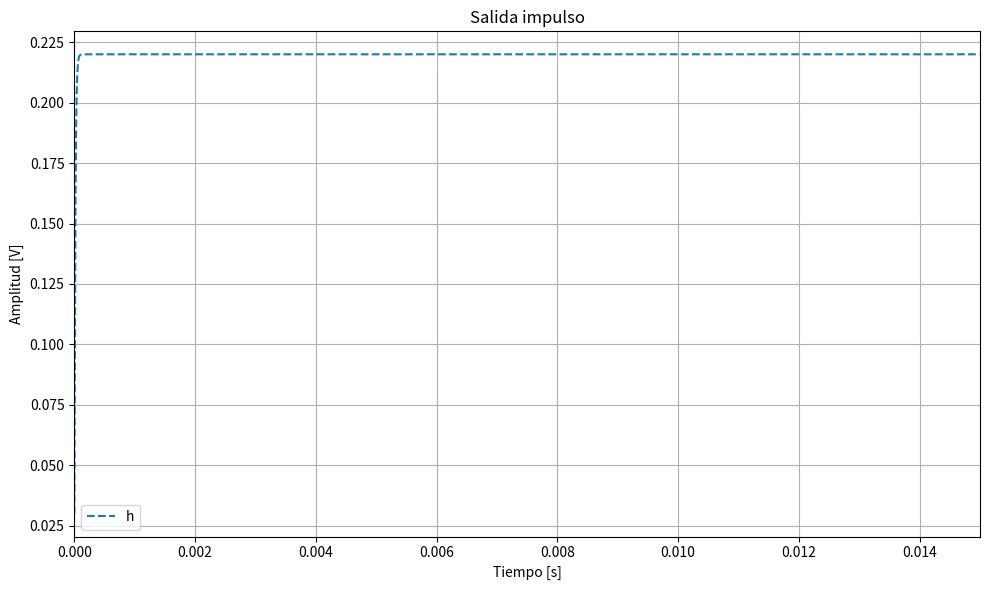
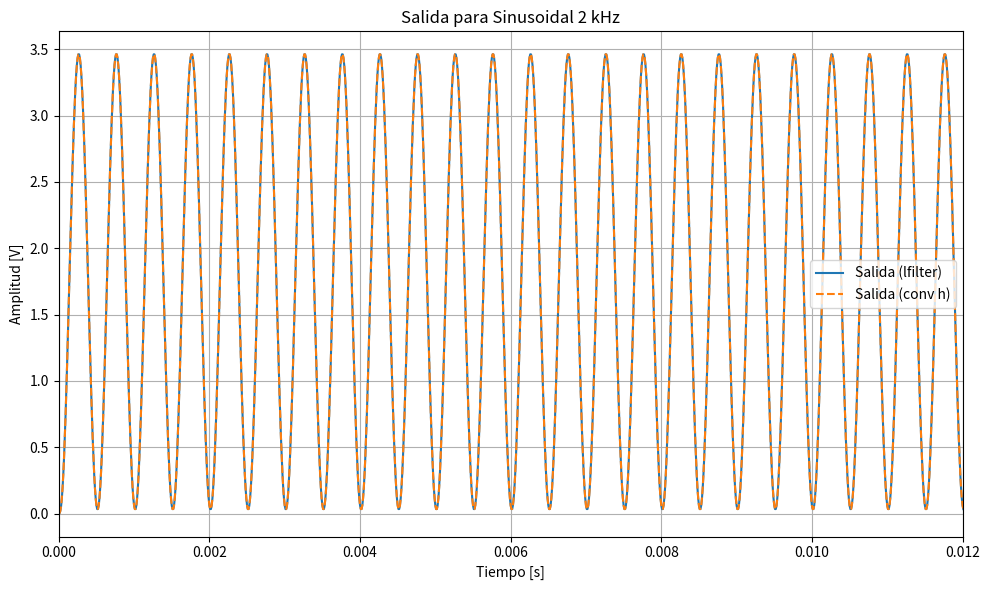
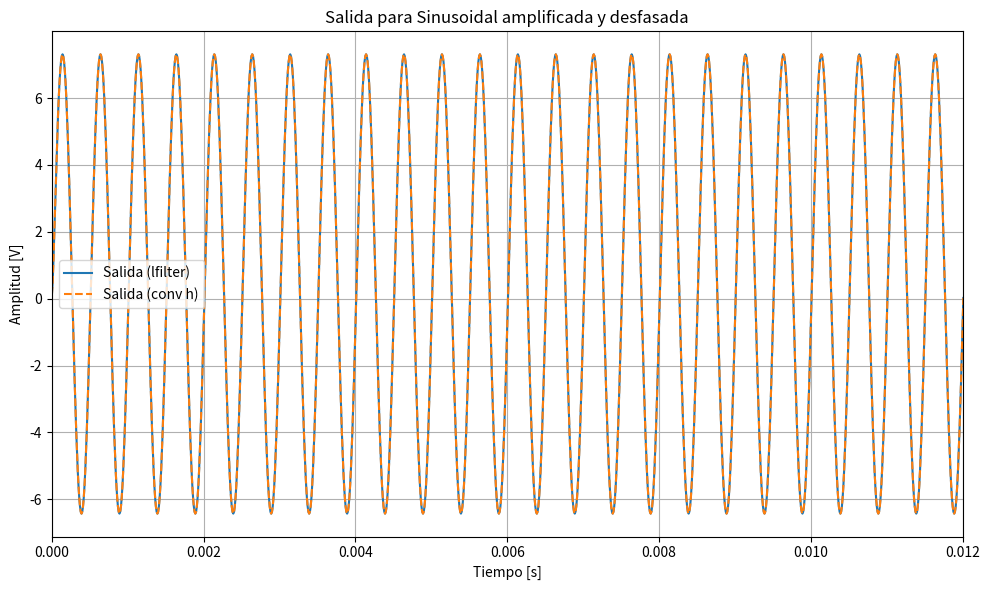
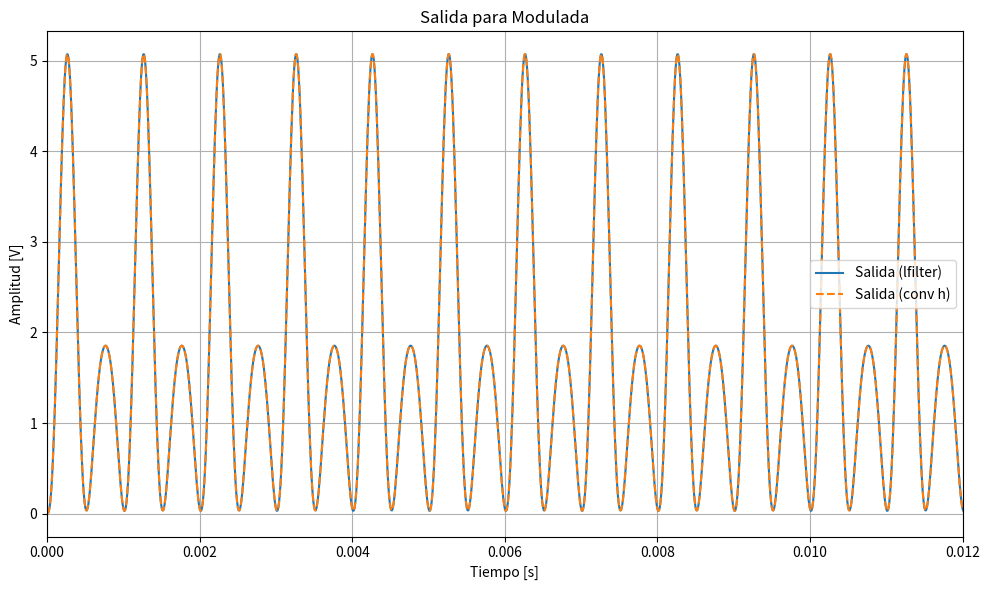
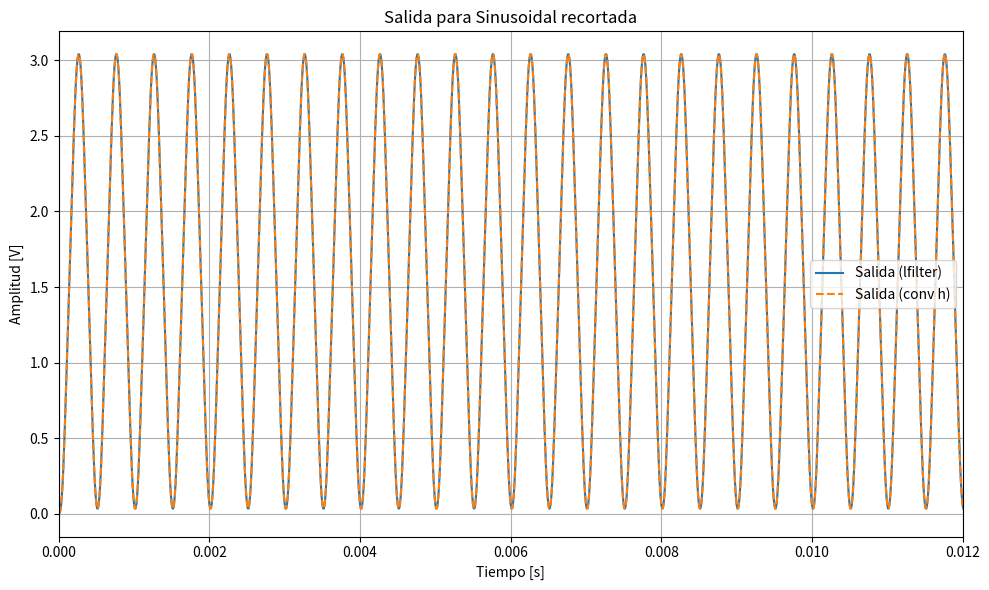
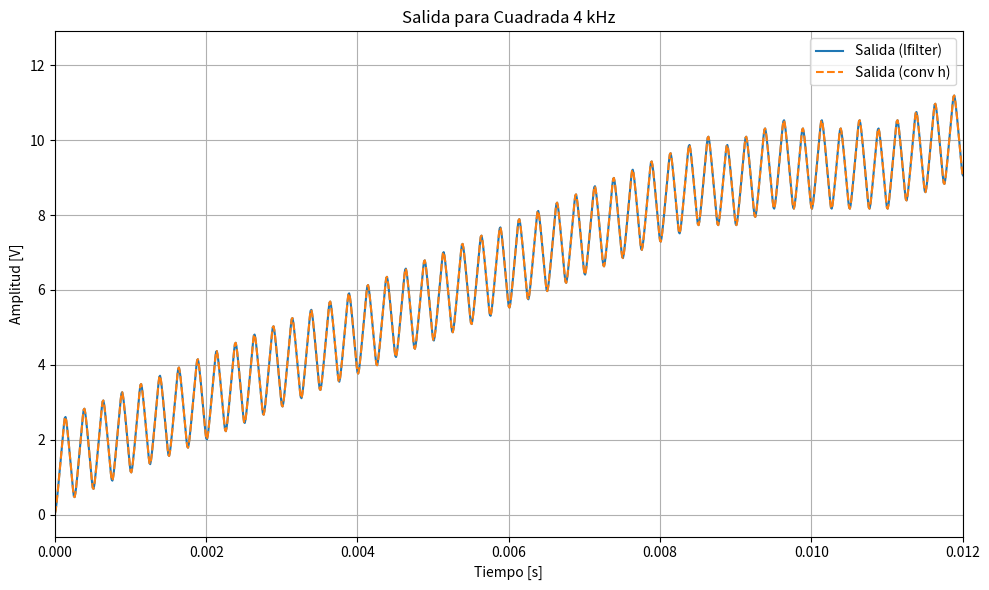
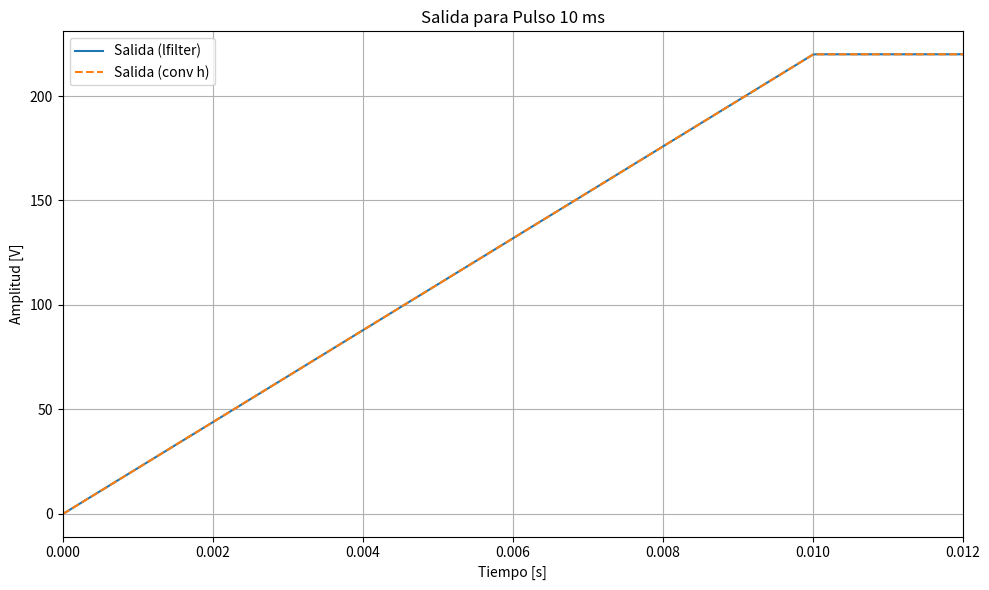
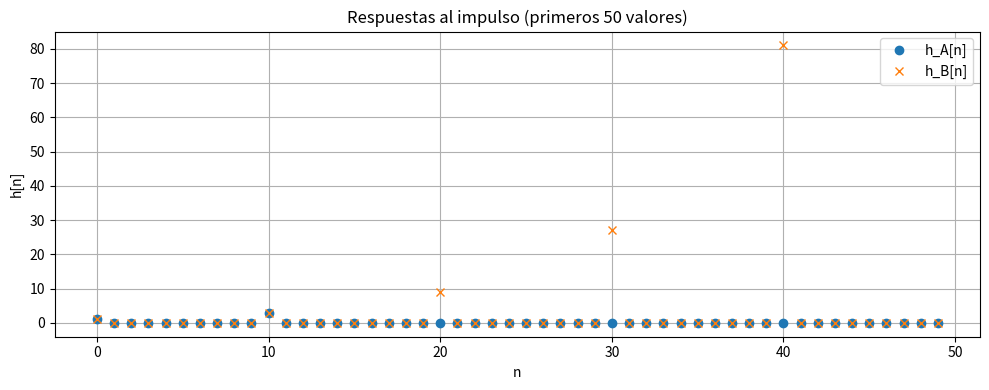
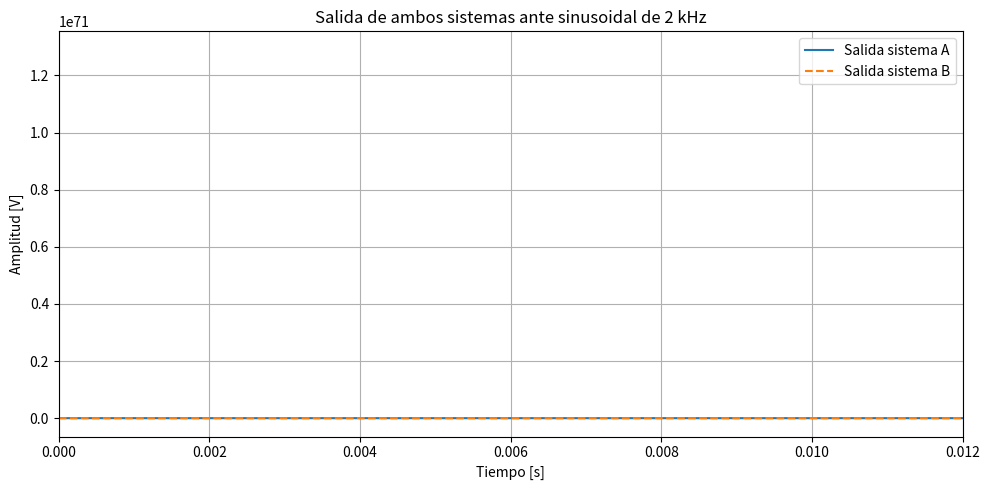
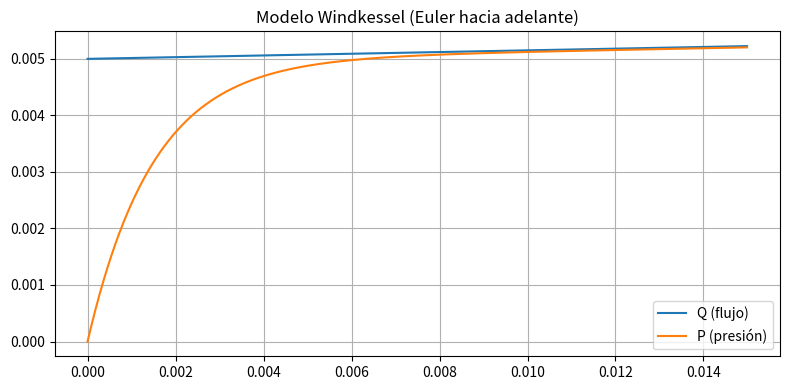

Write the Python code that produced these figures, in order.
# -*- coding: utf-8 -*-
"""
Created on Sun Aug 31 21:45:47 2025

@author: Admin
"""

import numpy as np
import matplotlib.pyplot as plt
from scipy.signal import lfilter, square


fs = 100000        # frecuencia de muestreo [Hz]
ts = 1 / fs
nn = 1500              # cantidad de muestras
tt = np.arange(nn) * ts  # Vector de tiempo

# ----------------------------- Sistema dado ------------------------------
# y[n] = 0.03 x[n] + 0.05 x[n-1] + 0.03 x[n-2] + 1.5 y[n-1] - 0.5 y[n-2]
b = np.array([0.03, 0.05, 0.03])    #Entrada x
a = np.array([1, -1.5, 0.5])        #Salida y (muevo hacia el otro lado)

#--------------------- Señales TS1 ------------------------------
# 1) Senoidal 2 kHz
ff_1 = 2000  # Hz
sen_1 = np.sin(2*np.pi*ff_1*tt)

# 2) Amplificada y desfasada π/2
sen_2 = 4*np.sin(2*np.pi*ff_1*tt + np.pi/2)

# 3) Modulada en amplitud (con 1 kHz)
ff_mod = 1000
m = 0.7
s_moduladora = np.sin(2*np.pi*ff_mod*tt)
sen_3 = (1 + m*s_moduladora) * sen_1

# 4) Señal recortada en amplitud al 75%
def recorte_por_amplitud(x, factor=0.75):
    A = np.max(np.abs(x))
    u = factor * A
    return np.clip(x, -u, u), u

sen_4, _ = recorte_por_amplitud(sen_1, 0.75)

# 5) Cuadrada 4 kHz
ff_2 = 4000
sen_5 = square(2*np.pi*ff_2*tt)

# 6) Pulso rectangular 10 ms dentro de ventana de 15 ms
nn_pulso = int(15e-3*fs)
tt_pulso = np.arange(nn_pulso)*ts
sen_6 = np.zeros_like(tt_pulso)
n_pulso = int(10e-3*fs)
sen_6[:n_pulso] = 1.0


# ----------------------------- Respuesta al impulso ----------------------
imp = np.zeros(nn)
imp[0] = 1.0
h = lfilter(b, a, imp)

plt.figure(figsize=(10,6))
plt.plot(tt, h, '--', label='h')
plt.title('Salida impulso')
plt.legend()
plt.xlabel('Tiempo [s]')
plt.xlim(0,0.015)
plt.ylabel('Amplitud [V]')
plt.grid(True)
plt.tight_layout()
plt.show()

print("\nSistema 1: h (primeros 20 valores):", h[:20])

def energia_discreta(x, ts):
    return np.sum(np.abs(x)**2) * ts

def potencia_discreta(x):
    return np.mean(np.abs(x)**2)


# -------- Simulación de una señal --------
def simular_senal(x, tt, nombre, b, a, h, fs, ts, graficar=True):
    
    # Respuesta usando lfilter
    y = lfilter(b, a, x)
    
    # Respuesta con convolución directa
    y_conv = np.convolve(x, h)[:len(x)]
    
    # Graficar
    if graficar:
        plt.figure(figsize=(10,6))
        plt.plot(tt, y, label='Salida (lfilter)')
        plt.plot(tt, y_conv, '--', label='Salida (conv h)')
        plt.title(f'Salida para {nombre}')
        plt.legend()
        plt.xlabel('Tiempo [s]')
        plt.xlim(0,0.012)
        plt.ylabel('Amplitud [V]')
        plt.grid(True)
        plt.tight_layout()
        plt.show()
    
    # Mostrar resultados
    print('---')
    print(f'Entrada: {nombre}')
    print(f'Frecuencia de muestreo: {fs} Hz')
    print(f'Tiempo de simulación: {len(x)/fs:.4f} s')
    
    
    # Energía/potencia
    if nombre == 'Pulso 10 ms':
        energia_lfilter = energia_discreta(y, ts)
        energia_conv = energia_discreta(y_conv, ts)
        print(f'Energía de la salida con lfilter: {energia_lfilter:.4f} J')
        print(f'Energía de la salida con respuesta al impulso: {energia_conv:.4f} J')
        
    else:
        potencia_lfilter = potencia_discreta(y)
        potencia_conv = potencia_discreta(y_conv)
        print(f'Potencia de la salida con lfilter: {potencia_lfilter:.4f} W')
        print(f'Potencia de la salida con respuesta al impulso: {potencia_conv:.4f} W')


simular_senal(sen_1, tt, 'Sinusoidal 2 kHz', b, a, h, fs, ts, graficar=True)
simular_senal(sen_2, tt, 'Sinusoidal amplificada y desfasada', b, a, h, fs, ts, graficar=True)
simular_senal(sen_3, tt, 'Modulada', b, a, h, fs, ts, graficar=True)
simular_senal(sen_4, tt, 'Sinusoidal recortada', b, a, h, fs, ts, graficar=True)
simular_senal(sen_5, tt, 'Cuadrada 4 kHz', b, a, h, fs, ts, graficar=True)
simular_senal(sen_6, tt_pulso, 'Pulso 10 ms', b, a, h, fs, ts, graficar=True)


# ----------------------------- Ejercicio 2 -------------------------------

# Entrada senoidal de prueba
f_seno = 2000
x_seno = np.sin(2*np.pi*f_seno*tt)


demora = 10
# Sistema A: y[n] = x[n] + 3 x[n-10]
hA = np.zeros(nn)  #respuesta al impulso sistema A
hA[0] = 1
if demora < nn:
    hA[demora] = 3      #Hay salida 1 en n=0 y 3 en n=10  (necesito delta[0])

# Salida sistema A
yA = np.convolve(x_seno, hA)[:nn]  #y[n] = x[n] * hA[n].


# Sistema B: y[n] = x[n] + 3 y[n-10]
bB = [1]
aB = np.zeros(demora+1)
aB[0] = 1
aB[demora] = -3
imp = np.zeros(nn)
imp[0] = 1                   # pulso unitario
hB = lfilter(bB, aB, imp)    # respuesta al impulso usando lfilter


# Salida sistema B
yB = lfilter(bB, aB, x_seno)

# -------- Graficar respuestas al impulso --------
plt.figure(figsize=(10,4))
plt.plot(hA[:50], 'o', label='h_A[n]')
plt.plot(hB[:50], 'x', label='h_B[n]')
plt.title("Respuestas al impulso (primeros 50 valores)")
plt.xlabel("n")
plt.ylabel("h[n]")
plt.legend()
plt.grid(True)
plt.tight_layout()
plt.show()

# -------- Graficar salidas --------
plt.figure(figsize=(10,5))
plt.plot(tt, yA, label='Salida sistema A')
plt.plot(tt, yB, '--', label='Salida sistema B')
plt.xlim(0, 0.012)
plt.title("Salida de ambos sistemas ante sinusoidal de 2 kHz")
plt.xlabel("Tiempo [s]")
plt.ylabel("Amplitud [V]")
plt.legend()
plt.grid(True)
plt.tight_layout()
plt.show()

print("\nSistema A: hA (primeros 20 valores):", hA[:20])
print("Sistema B: hB (primeros 50 valores):", hB[:50])

# ----------------------------- Bonus: Windkessel -------------------------
C = 1.5e-3
R = 1.0

f_hr = 1.2
Q0 = 5e-3
Q = Q0 + 2e-3 * np.maximum(0, np.sin(2*np.pi*f_hr*tt))

P = np.zeros(nn)
for n in range(nn-1):
    P[n+1] = P[n] + (ts/C) * ( Q[n] - (1.0/R) * P[n] )

plt.figure(figsize=(8,4))
plt.plot(tt, Q, label='Q (flujo)')
plt.plot(tt, P, label='P (presión)')
plt.title('Modelo Windkessel (Euler hacia adelante)')
plt.legend()
plt.grid(True)
plt.tight_layout()
plt.show()

print("\nWindkessel simulado con C=",C," R=",R," fs=",fs)
